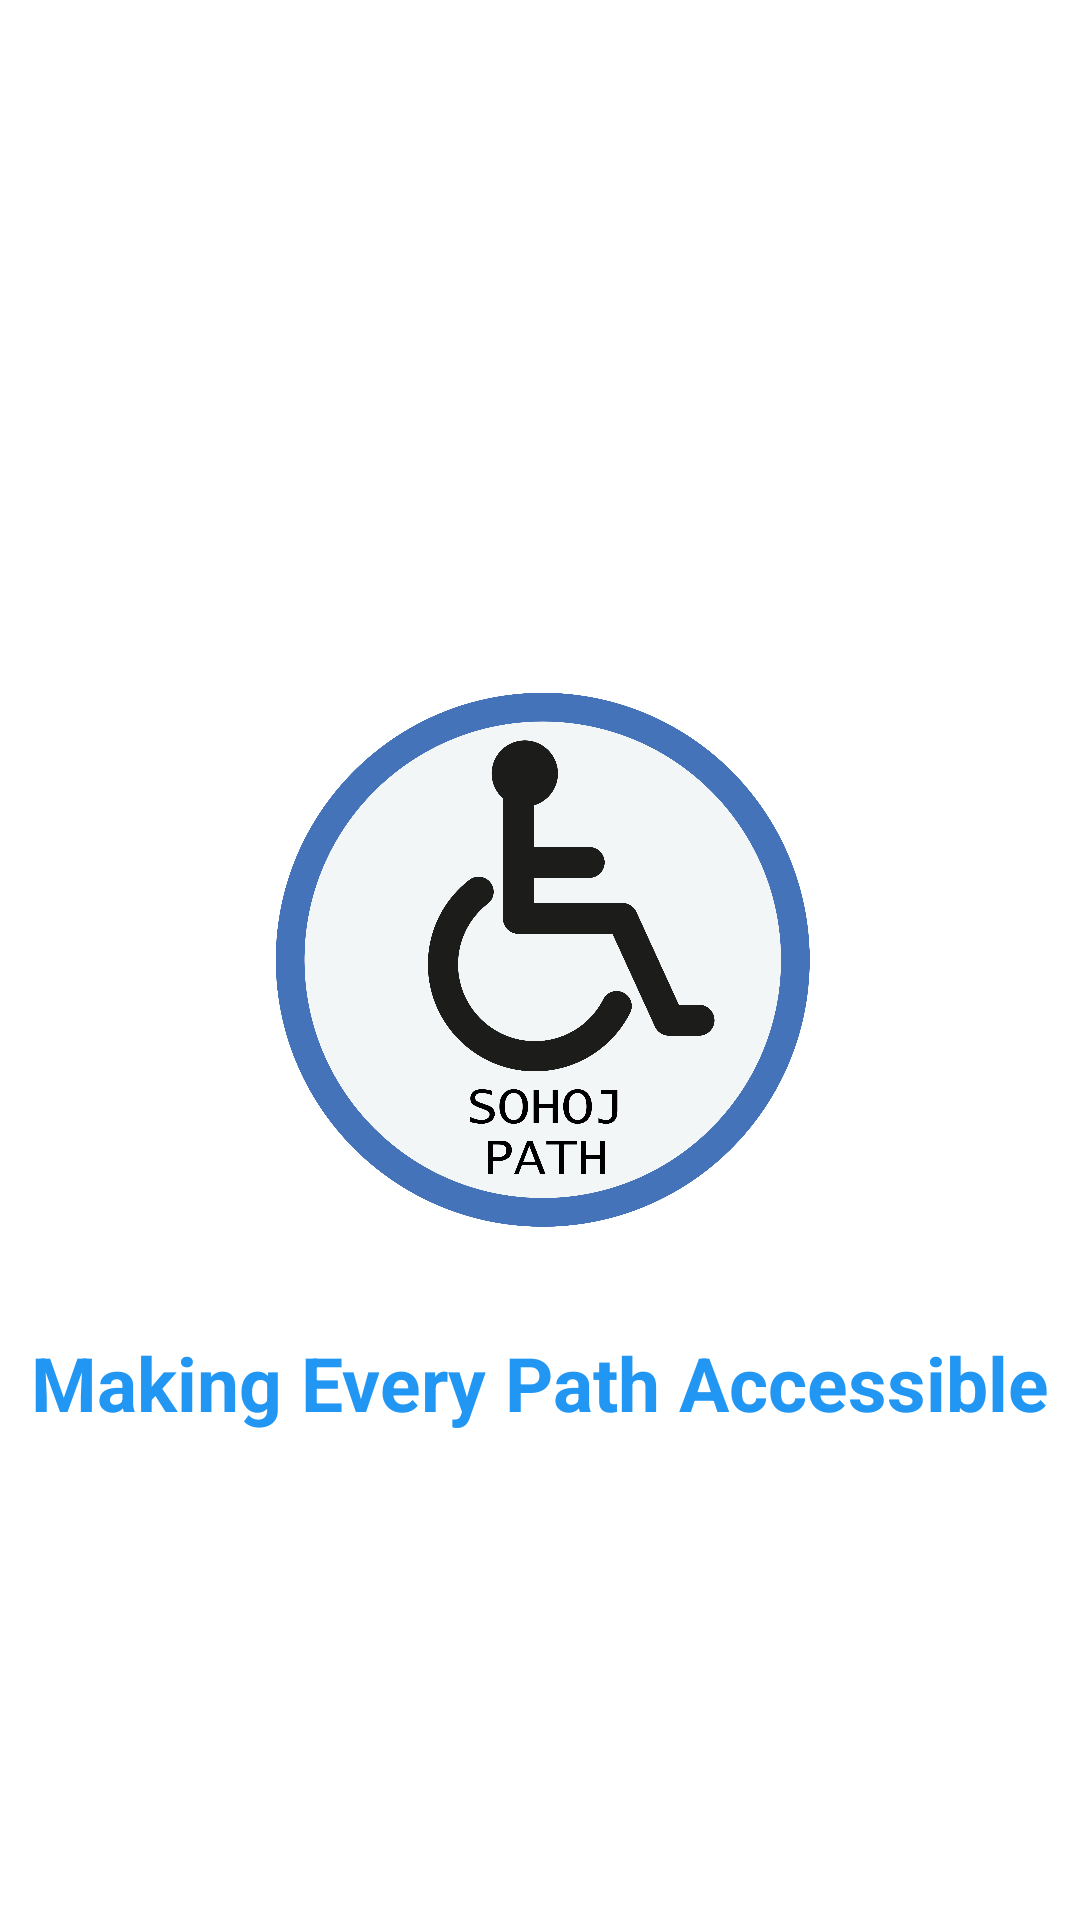

Android layout source for this screen:
<!-- AndroidManifest.xml: application theme Theme.Material3.Light -->
<!-- res/layout/activity_splashscreen.xml -->
<?xml version="1.0" encoding="utf-8"?>
<RelativeLayout xmlns:android="http://schemas.android.com/apk/res/android"
    xmlns:app="http://schemas.android.com/apk/res-auto"
    xmlns:tools="http://schemas.android.com/tools"
    android:id="@+id/main"
    android:layout_width="match_parent"
    android:layout_height="match_parent"
    tools:context=".splashscreen"
    android:background="@color/white">

    <ImageView
        android:id="@+id/logo"
        android:layout_width="wrap_content"
        android:layout_height="190dp"
        android:layout_centerInParent="true"
        android:src="@drawable/logo"
        android:visibility="visible" />

    <TextView
        android:layout_width="wrap_content"
        android:layout_height="wrap_content"

        android:layout_marginTop="29dp"
        android:text="Making Every Path Accessible"
        android:textColor="#2196F3"
        android:textSize="25sp"
        android:textStyle="bold"
        android:layout_below="@+id/logo"
        android:layout_centerHorizontal="true"/>


</RelativeLayout>
<!-- resources referenced by this layout -->
<resources>
  <!-- drawable logo: png bitmap (drawable, 178464 bytes) -->
  <!-- not gathered from this repository: default colours our renderer supplied (Android Studio template values) -->
  <color name="white">#FFFFFFFF</color>
</resources>
